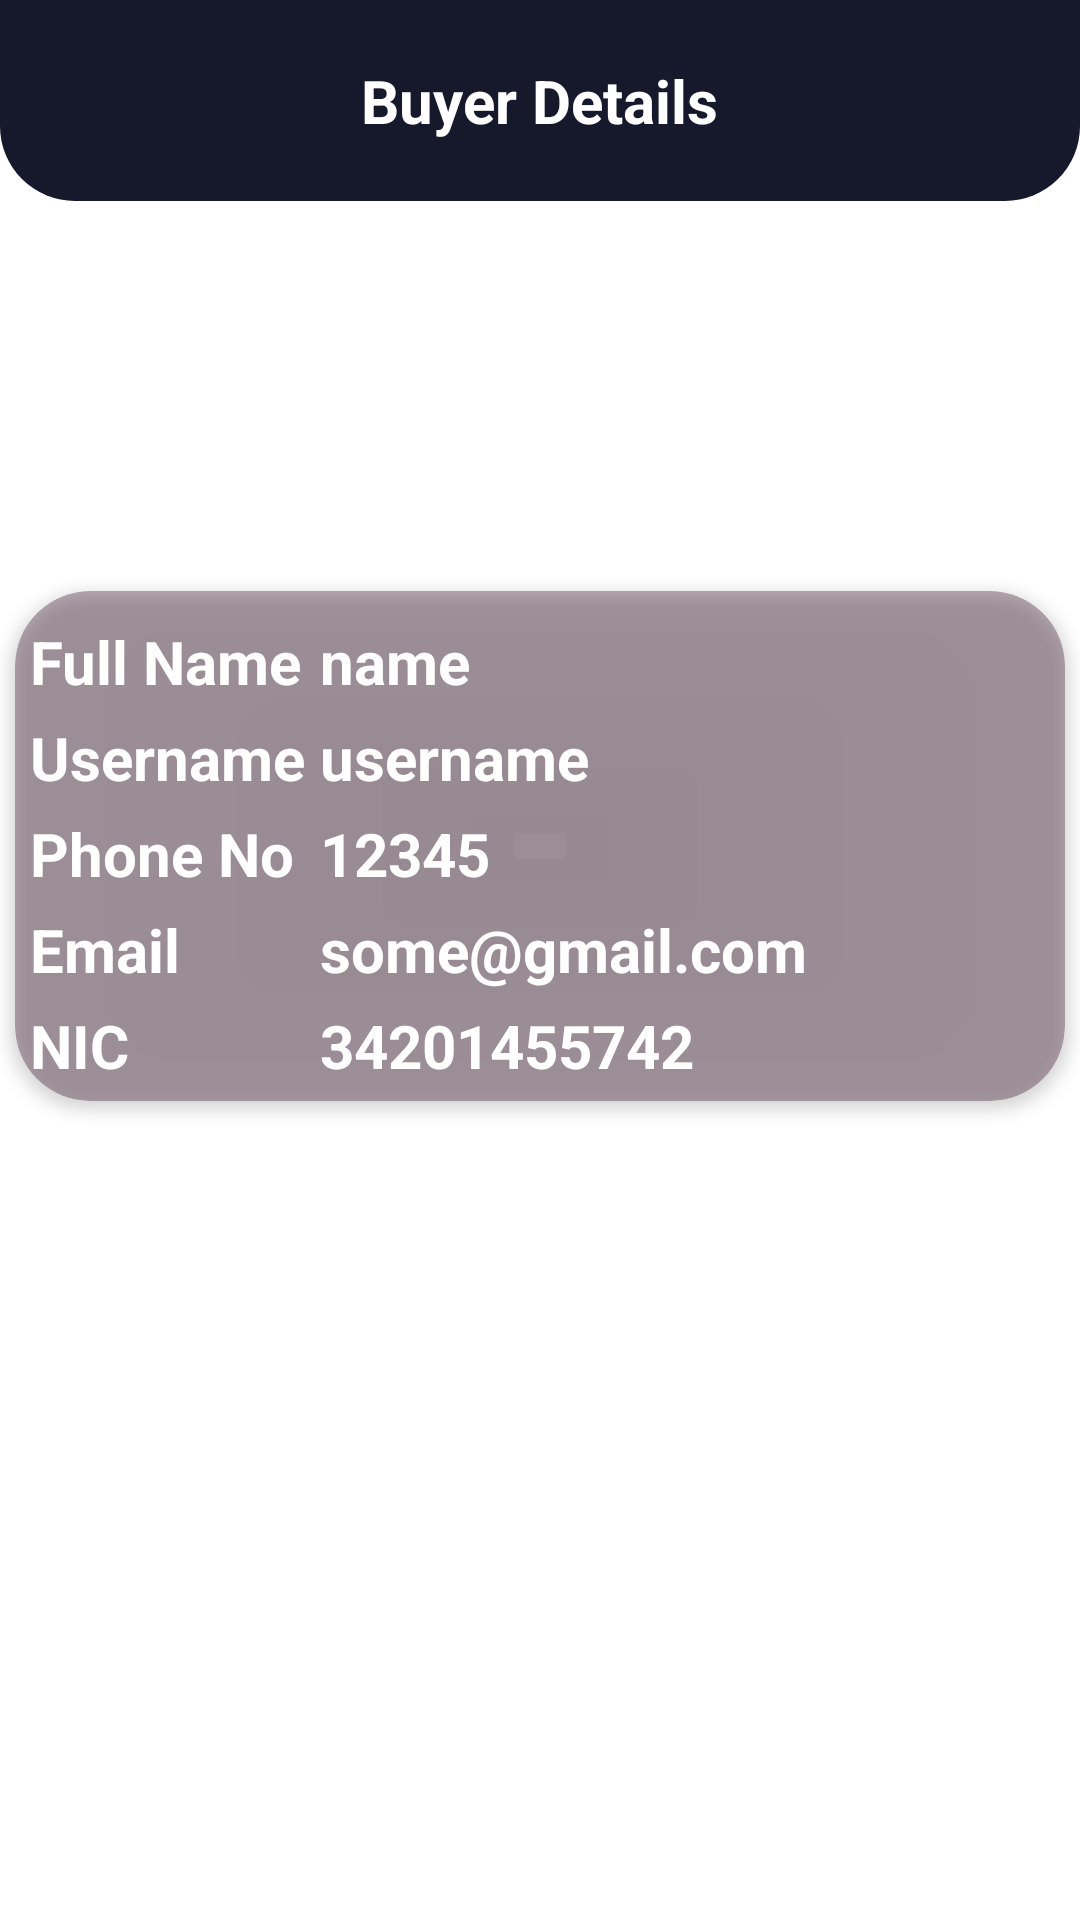

Here is an Android app screen rendered from its layout file. Give the layout XML and the strings, colors and styles it references.
<!-- AndroidManifest.xml: application theme Theme.AffordableFunctionOutfit -->
<!-- res/layout/activity_explore_buyer.xml -->
<?xml version="1.0" encoding="utf-8"?>
<LinearLayout xmlns:android="http://schemas.android.com/apk/res/android"
    xmlns:app="http://schemas.android.com/apk/res-auto"
    xmlns:tools="http://schemas.android.com/tools"
    android:layout_width="match_parent"
    android:layout_height="match_parent"
    android:background="@drawable/bg"
    android:orientation="vertical"
    tools:context=".Admin.BuyerData.exploreBuyer">

    
    <RelativeLayout
        android:layout_width="match_parent"
        android:layout_height="wrap_content"
        android:background="@drawable/toolbar_bg"
        android:padding="20dp">

        <TextView
            android:layout_width="wrap_content"
            android:layout_height="wrap_content"
            android:layout_centerHorizontal="true"
            android:text="Buyer Details"
            android:textColor="@color/white"
            android:textSize="20sp"
            android:textStyle="bold" />

    </RelativeLayout>

    
    <ImageView
        android:id="@+id/productIconIv"
        android:layout_width="120dp"
        android:layout_height="120dp"
        android:layout_gravity="center_horizontal"
        android:layout_marginTop="10dp"
        android:src="@drawable/ic_person_white_24dp" />

    <androidx.cardview.widget.CardView
        android:layout_width="match_parent"
        android:layout_height="wrap_content"
        android:layout_marginLeft="5dp"
        android:layout_marginRight="5dp"
        app:cardBackgroundColor="#5E411F35"
        app:cardCornerRadius="25dp"
        app:cardElevation="3dp"
        app:contentPadding="5dp">

        <TableLayout
            android:layout_width="match_parent"
            android:layout_height="wrap_content">

            <TableRow>

                <TextView
                    android:layout_width="wrap_content"
                    android:layout_height="wrap_content"
                    android:layout_marginTop="5dp"
                    android:layout_marginEnd="5dp"
                    android:text="Full Name"
                    android:textColor="@color/white"
                    android:textSize="20sp"
                    android:textStyle="bold" />

                <TextView
                    android:id="@+id/fullNameTv"
                    android:layout_width="wrap_content"
                    android:layout_height="wrap_content"
                    android:layout_marginTop="5dp"
                    android:layout_marginEnd="5dp"
                    android:text="name"
                    android:textColor="@color/white"
                    android:textSize="20sp"
                    android:textStyle="bold" />

            </TableRow>

            <TableRow>

                <TextView
                    android:layout_width="wrap_content"
                    android:layout_height="wrap_content"
                    android:layout_marginTop="5dp"
                    android:layout_marginEnd="5dp"
                    android:text="Username"
                    android:textColor="@color/white"
                    android:textSize="20sp"
                    android:textStyle="bold" />

                <TextView
                    android:id="@+id/usernameTV"
                    android:layout_width="wrap_content"
                    android:layout_height="wrap_content"
                    android:layout_marginTop="5dp"
                    android:layout_marginEnd="5dp"
                    android:text="username"
                    android:textColor="@color/white"
                    android:textSize="20sp"
                    android:textStyle="bold" />

            </TableRow>

            <TableRow>

                <TextView
                    android:layout_width="wrap_content"
                    android:layout_height="wrap_content"
                    android:layout_marginTop="5dp"
                    android:layout_marginEnd="5dp"
                    android:text="Phone No"
                    android:textColor="@color/white"
                    android:textSize="20sp"
                    android:textStyle="bold" />

                <TextView
                    android:id="@+id/phoneNoTv"
                    android:layout_width="wrap_content"
                    android:layout_height="wrap_content"
                    android:layout_marginTop="5dp"
                    android:layout_marginEnd="5dp"
                    android:text="12345"
                    android:autoLink="phone"
                    android:textColor="@color/white"
                    android:textSize="20sp"
                    android:textStyle="bold" />

            </TableRow>

            <TableRow>

                <TextView
                    android:layout_width="wrap_content"
                    android:layout_height="wrap_content"
                    android:layout_marginTop="5dp"
                    android:layout_marginEnd="5dp"
                    android:text="Email"
                    android:textColor="@color/white"
                    android:textSize="20sp"
                    android:textStyle="bold" />

                <TextView
                    android:id="@+id/emailTv"
                    android:layout_width="wrap_content"
                    android:layout_height="wrap_content"
                    android:layout_marginTop="5dp"
                    android:layout_marginEnd="5dp"
                    android:text="some@gmail.com"
                    android:textColor="@color/white"
                    android:textSize="20sp"
                    android:textStyle="bold" />

            </TableRow>

            <TableRow>

                <TextView
                    android:layout_width="wrap_content"
                    android:layout_height="wrap_content"
                    android:layout_marginTop="5dp"
                    android:layout_marginEnd="5dp"
                    android:text="NIC"
                    android:textColor="@color/white"
                    android:textSize="20sp"
                    android:textStyle="bold" />

                <TextView
                    android:id="@+id/nicNoTv"
                    android:layout_width="wrap_content"
                    android:layout_height="wrap_content"
                    android:layout_marginTop="5dp"
                    android:layout_marginEnd="5dp"
                    android:text="34201455742"
                    android:textColor="@color/white"
                    android:textSize="20sp"
                    android:textStyle="bold" />

            </TableRow>

        </TableLayout>
    </androidx.cardview.widget.CardView>


</LinearLayout>
<!-- resources referenced by this layout -->
<resources>
  <color name="white">#FFFFFFFF</color>
  <!-- drawable toolbar_bg (drawable) -->
  <?xml version="1.0" encoding="utf-8"?>
  <shape xmlns:android="http://schemas.android.com/apk/res/android">
  
      <solid android:color="@color/statusColor"/>
      <corners android:bottomLeftRadius="25dp"
          android:bottomRightRadius="25dp"/>
  </shape>
  <style name="Theme.AffordableFunctionOutfit" parent="Theme.MaterialComponents.DayNight.NoActionBar">
          
          <item name="colorPrimary">@color/colorPrimary</item>
          <item name="colorPrimaryVariant">@color/colorAccent</item>
          <item name="colorOnPrimary">@color/white</item>
          
          <item name="colorSecondary">@color/teal_200</item>
          <item name="colorSecondaryVariant">@color/teal_700</item>
          <item name="colorOnSecondary">@color/black</item>
          
          <item name="android:statusBarColor" tools:targetApi="l">@color/statusColor</item>
          
          <item name="android:windowContentTransitions">true</item>
      </style>
  <color name="statusColor">#16182B</color>
  <color name="colorPrimary">#ffffff</color>
  <color name="colorAccent">#628994</color>
  <color name="teal_200">#FF03DAC5</color>
  <color name="teal_700">#FF018786</color>
  <color name="black">#FF000000</color>
</resources>
